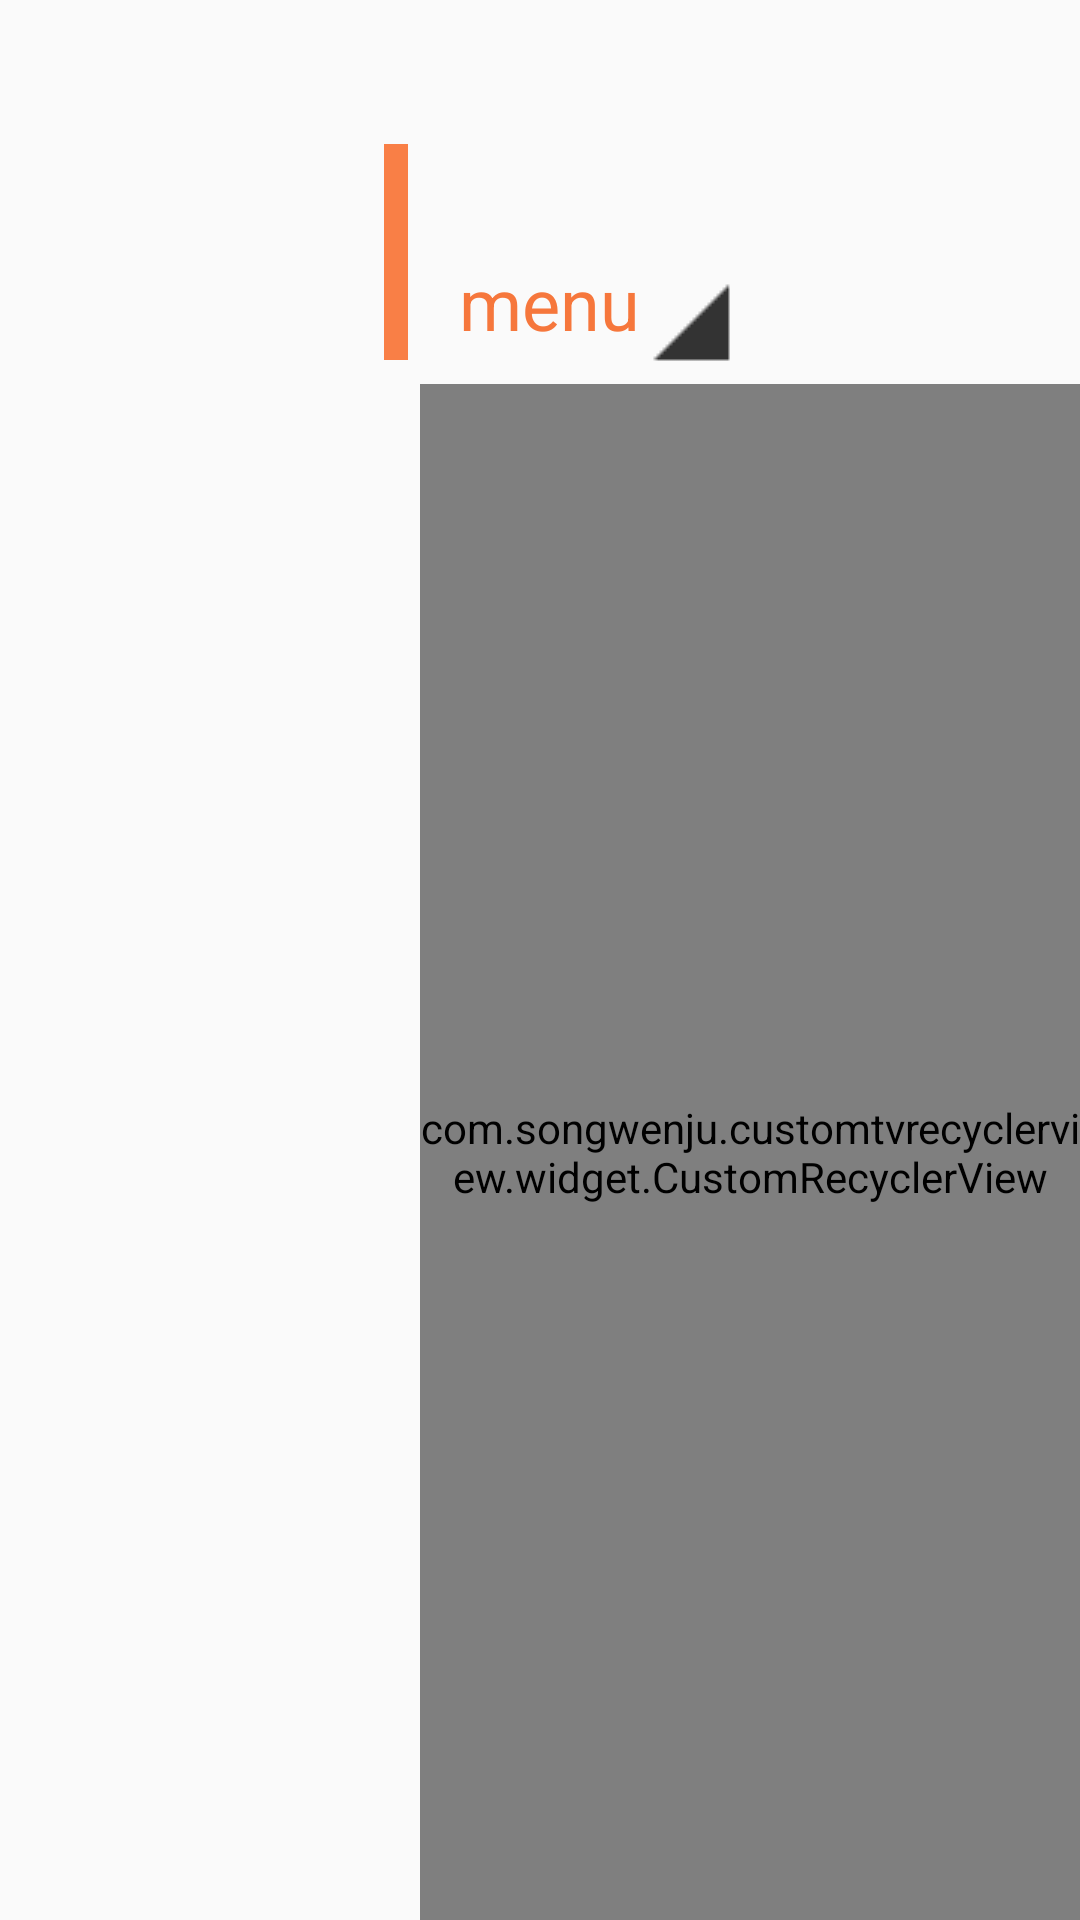

Here is an Android app screen rendered from its layout file. Give the layout XML and the strings, colors and styles it references.
<!-- AndroidManifest.xml: application theme AppTheme -->
<!-- res/layout/activity_main.xml -->
<?xml version="1.0" encoding="utf-8"?>
<RelativeLayout
    xmlns:android="http://schemas.android.com/apk/res/android"
    xmlns:tools="http://schemas.android.com/tools"
    android:layout_width="match_parent"
    android:layout_height="match_parent"
    tools:context=".MainActivity">

    <RelativeLayout
        android:id="@+id/rl"
        android:layout_width="fill_parent"
        android:layout_height="125dp"
        android:layout_marginLeft="128dp"
        android:layout_marginTop="0dp"
        android:clipChildren="false">

        <ImageView
            android:id="@+id/orange"
            android:layout_width="8dp"
            android:layout_height="72dp"
            android:layout_alignParentBottom="true"
            android:layout_alignParentLeft="true"
            android:layout_marginBottom="5dp"
            android:background="#f97f46"
            android:scaleType="fitCenter"/>

        <TextView
            android:id="@+id/category_btn"
            android:layout_width="wrap_content"
            android:layout_height="wrap_content"
            android:layout_alignParentBottom="true"
            android:layout_alignParentLeft="true"
            android:layout_marginLeft="25dp"
            android:layout_marginRight="25dp"
            android:layout_toRightOf="@id/orange"
            android:background="@drawable/category_bg_selected"
            android:clickable="true"
            android:gravity="center"
            android:paddingRight="35dp"
            android:text="@string/pop_button"
            android:textColor="@drawable/category_title_color_selected"
            android:textSize="72px"/>


    </RelativeLayout>

    <Button
        android:id="@+id/arr_left"
        android:layout_width="120dp"
        android:layout_height="300dp"
        android:layout_alignParentLeft="true"
        android:layout_centerVertical="true"
        android:layout_marginBottom="120dp"
        android:layout_marginLeft="20dp"
        android:background="@drawable/arr_left_button"
        android:visibility="invisible"/>


    <com.songwenju.customtvrecyclerview.widget.CustomRecyclerView
        android:id="@+id/id_recycler_view"
        android:layout_width="@dimen/recycler_total_width"
        android:layout_height="964dp"
        android:layout_marginTop="128dp"
        android:layout_toRightOf="@id/arr_left"
        android:focusable="true"/>

    <Button
        android:id="@+id/arr_right"
        android:layout_width="120dp"
        android:layout_height="300dp"
        android:layout_centerVertical="true"
        android:layout_marginBottom="120dp"
        android:layout_marginRight="20dp"
        android:layout_toRightOf="@id/id_recycler_view"
        android:background="@drawable/arr_right_button"
        android:visibility="invisible"/>

</RelativeLayout>
<!-- resources referenced by this layout -->
<resources>
  <dimen name="recycler_total_width">1656dp</dimen>
  <!-- drawable arr_left_button (drawable) -->
  <?xml version="1.0" encoding="utf-8"?>
  <selector xmlns:android="http://schemas.android.com/apk/res/android">
  
      <item android:drawable="@drawable/arr_left_focus" android:state_hovered="true"/>
      <item android:drawable="@drawable/arr_left_focus" android:state_pressed="true"/>
      <item android:drawable="@drawable/arr_left_focus" android:state_focused="true"/>
      <item android:drawable="@drawable/arr_left_normal"/>
  
  </selector>
  <!-- drawable arr_right_button (drawable) -->
  <?xml version="1.0" encoding="utf-8"?>
  <selector xmlns:android="http://schemas.android.com/apk/res/android">
  
      <item android:drawable="@drawable/arr_right_focus" android:state_hovered="true"/>
      <item android:drawable="@drawable/arr_right_focus" android:state_pressed="true"/>
      <item android:drawable="@drawable/arr_right_normal"/>
      
  </selector>
  <!-- drawable category_bg_selected (drawable) -->
  <?xml version="1.0" encoding="UTF-8"?>
  <selector xmlns:android="http://schemas.android.com/apk/res/android">
  	<item android:state_selected="true" android:drawable="@drawable/bararrow_hl" />
  
  	<item android:state_focused="true" android:drawable="@drawable/bararrow_hl" />
  
  	<item android:state_pressed="true" android:drawable="@drawable/bararrow_hl" />
  
  	<item android:drawable="@drawable/bar_arrow" />
  </selector>
  <!-- drawable category_title_color_selected (drawable) -->
  <?xml version="1.0" encoding="UTF-8"?>
  <selector xmlns:android="http://schemas.android.com/apk/res/android">
  	<item android:state_selected="true" android:color="#f6773c" />
  
  	<item android:state_focused="true" android:color="#f6773c" />
  
  	<item android:state_pressed="true" android:color="#f6773c" />
  
  	<item android:color="@color/vod_category_text_color_normal" />
  </selector>
  <string name="pop_button">menu</string>
  <style name="AppTheme" parent="Theme.AppCompat.Light.NoActionBar">
          
          <item name="colorPrimary">@color/colorPrimary</item>
          <item name="colorPrimaryDark">@color/colorPrimaryDark</item>
          <item name="colorAccent">@color/colorAccent</item>
      </style>
  <color name="vod_category_text_color_normal">#f6773c</color>
  <color name="colorPrimary">#3F51B5</color>
  <color name="colorPrimaryDark">#303F9F</color>
  <color name="colorAccent">#FF4081</color>
</resources>
